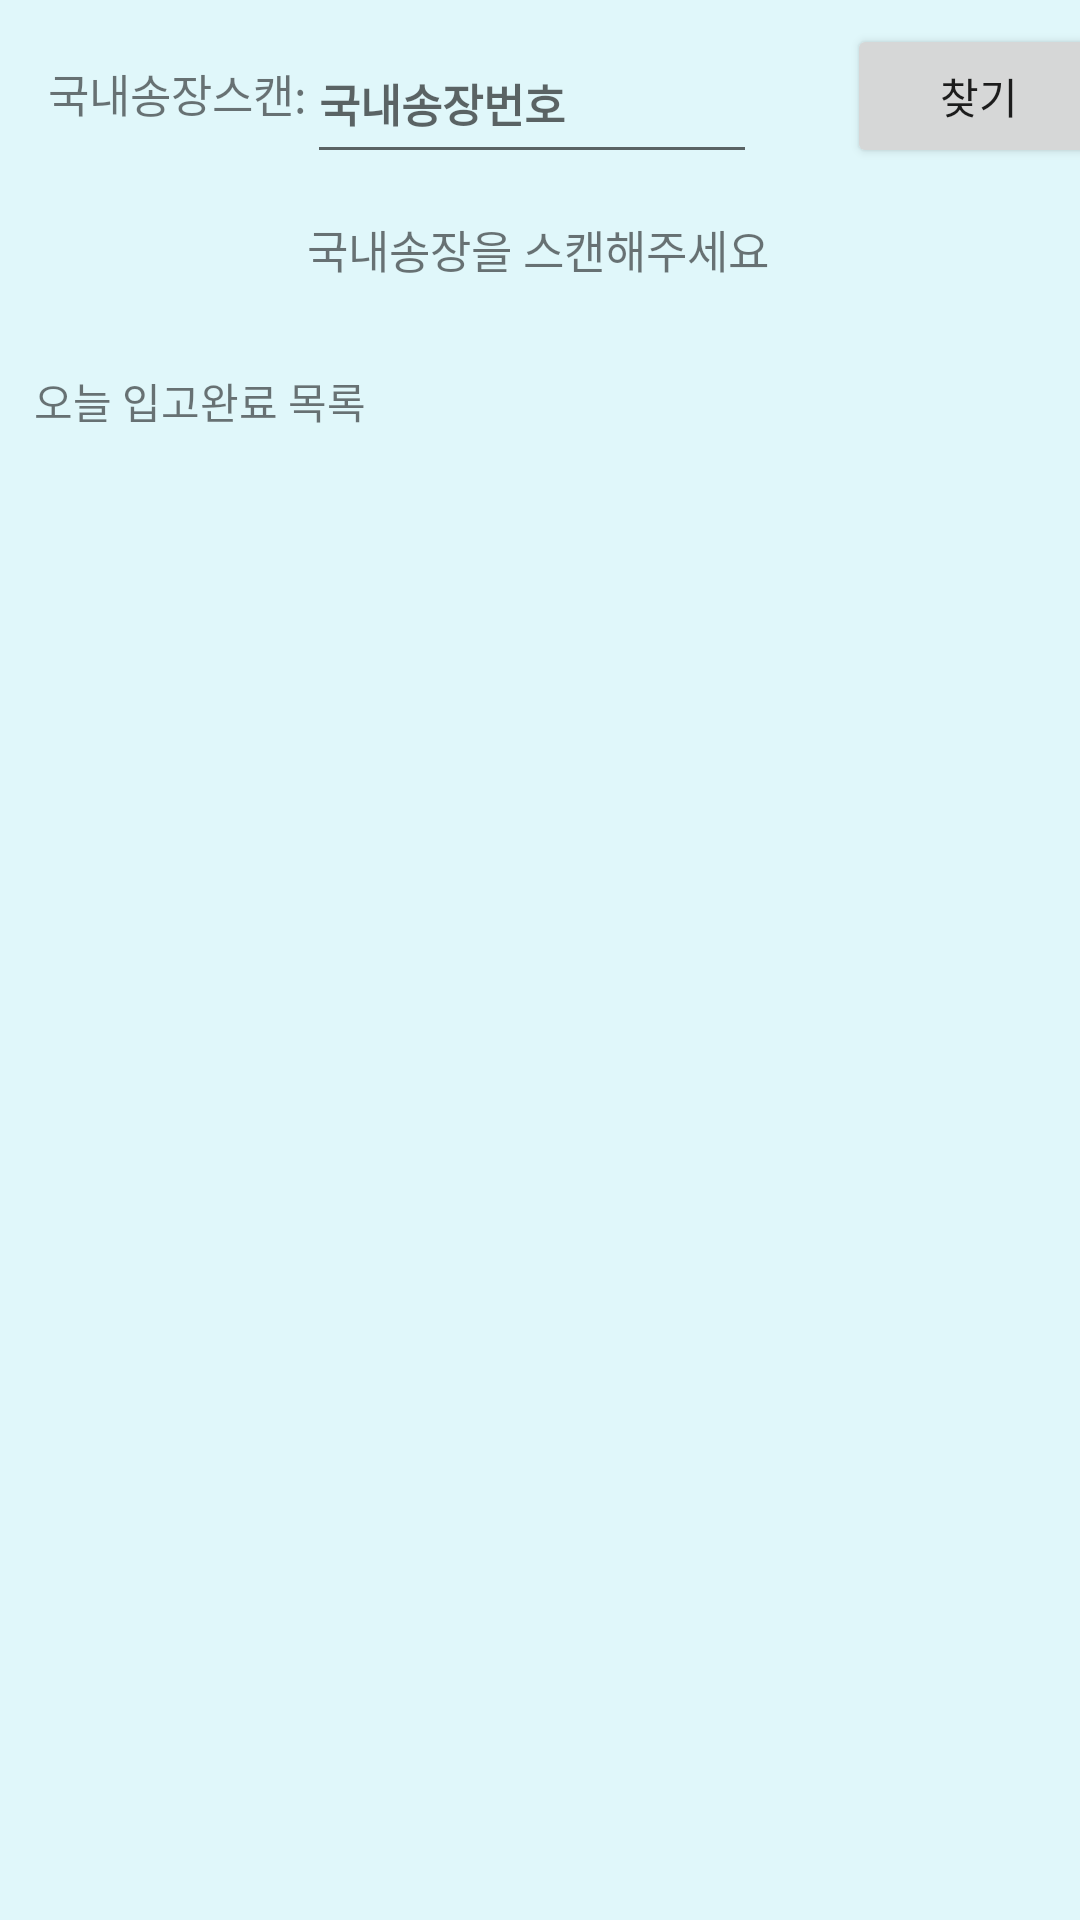

Reconstruct the res/layout file that produces this screen, plus the resources it refers to.
<!-- AndroidManifest.xml: application theme Theme.ClarusScanner -->
<!-- res/layout/fragment3.xml -->
<?xml version="1.0" encoding="utf-8"?>
<androidx.constraintlayout.widget.ConstraintLayout
    xmlns:android="http://schemas.android.com/apk/res/android"
    xmlns:app="http://schemas.android.com/apk/res-auto"
    xmlns:tools="http://schemas.android.com/tools"
    android:layout_width="match_parent"
    android:layout_height="match_parent"
    android:background="#E0F7FA">

    <TextView
        android:id="@+id/textView1"
        android:layout_width="wrap_content"
        android:layout_height="wrap_content"

        android:layout_marginStart="16dp"
        android:layout_marginTop="20dp"
        android:text="국내송장스캔:"
        android:textSize="15sp"
        app:layout_constraintStart_toStartOf="parent"
        app:layout_constraintTop_toTopOf="parent" />

    <EditText
        android:id="@+id/tv_barcode"
        android:layout_width="150dp"
        android:layout_height="50dp"
        android:layout_marginStart="10dp"
        android:layout_marginTop="8dp"
        android:hint="국내송장번호"
        android:inputType="number"
        android:text=""
        android:textSize="15sp"
        android:textStyle="bold"
        app:layout_constraintEnd_toStartOf="@+id/btn_search"
        app:layout_constraintStart_toEndOf="@+id/textView1"
        app:layout_constraintTop_toTopOf="parent" />

    <TextView
        android:id="@+id/tv_scanResult"
        android:layout_width="wrap_content"
        android:layout_height="wrap_content"
        android:layout_marginTop="30dp"
        android:text="국내송장을 스캔해주세요"
        android:textSize="15sp"
        app:layout_constraintEnd_toEndOf="parent"
        app:layout_constraintHorizontal_bias="0.497"
        app:layout_constraintStart_toStartOf="parent"
        app:layout_constraintTop_toBottomOf="@+id/textView1" />

    <androidx.recyclerview.widget.RecyclerView
        android:id="@+id/recyclerview_main_list"
        android:layout_width="0dp"
        android:layout_height="525dp"
        android:layout_marginTop="50dp"
        android:scrollbarFadeDuration="0"
        android:scrollbarSize="5dp"
        android:scrollbarThumbVertical="@android:color/darker_gray"
        android:scrollbars="vertical"
        app:layout_constraintLeft_toLeftOf="parent"
        app:layout_constraintRight_toRightOf="parent"
        app:layout_constraintTop_toBottomOf="@+id/tv_scanResult"
        app:layout_constraintVertical_weight="9" />

    <Button
        android:id="@+id/btn_resetScan"
        android:layout_width="wrap_content"
        android:layout_height="wrap_content"
        android:layout_marginTop="10dp"
        android:text="초기화"
        app:layout_constraintEnd_toEndOf="parent"
        app:layout_constraintHorizontal_bias="0.5"
        app:layout_constraintStart_toStartOf="parent"
        app:layout_constraintTop_toBottomOf="@+id/recyclerview_main_list" />

    <TextView
        android:id="@+id/title_main1"
        android:layout_width="wrap_content"
        android:layout_height="wrap_content"
        android:text="오늘 입고완료 목록"
        app:layout_constraintBottom_toTopOf="@+id/recyclerview_main_list"
        app:layout_constraintEnd_toEndOf="parent"
        app:layout_constraintHorizontal_bias="0.045"
        app:layout_constraintStart_toStartOf="parent" />

    <Button
        android:id="@+id/btn_search"
        android:layout_width="wrap_content"
        android:layout_height="wrap_content"
        android:layout_marginStart="30dp"
        android:layout_marginTop="8dp"
        android:text="찾기"
        app:layout_constraintEnd_toEndOf="parent"
        app:layout_constraintStart_toEndOf="@+id/tv_barcode"
        app:layout_constraintTop_toTopOf="parent" />
</androidx.constraintlayout.widget.ConstraintLayout>
<!-- resources referenced by this layout -->
<resources>
  <style name="Theme.ClarusScanner" parent="Theme.MaterialComponents.DayNight.NoActionBar">
          
          <item name="colorPrimary">@color/clarus</item>
          <item name="colorPrimaryVariant">@color/clarus</item>
          <item name="colorOnPrimary">@color/white</item>
          
          <item name="colorSecondary">@color/teal_200</item>
          <item name="colorSecondaryVariant">@color/teal_700</item>
          <item name="colorOnSecondary">@color/black</item>
          
          <item name="android:statusBarColor" tools:targetApi="l">?attr/colorPrimaryVariant</item>
          
      </style>
  <color name="clarus">#FB6800</color>
  <color name="white">#FFFFFFFF</color>
  <color name="teal_200">#FF03DAC5</color>
  <color name="teal_700">#FF018786</color>
  <color name="black">#FF000000</color>
</resources>
